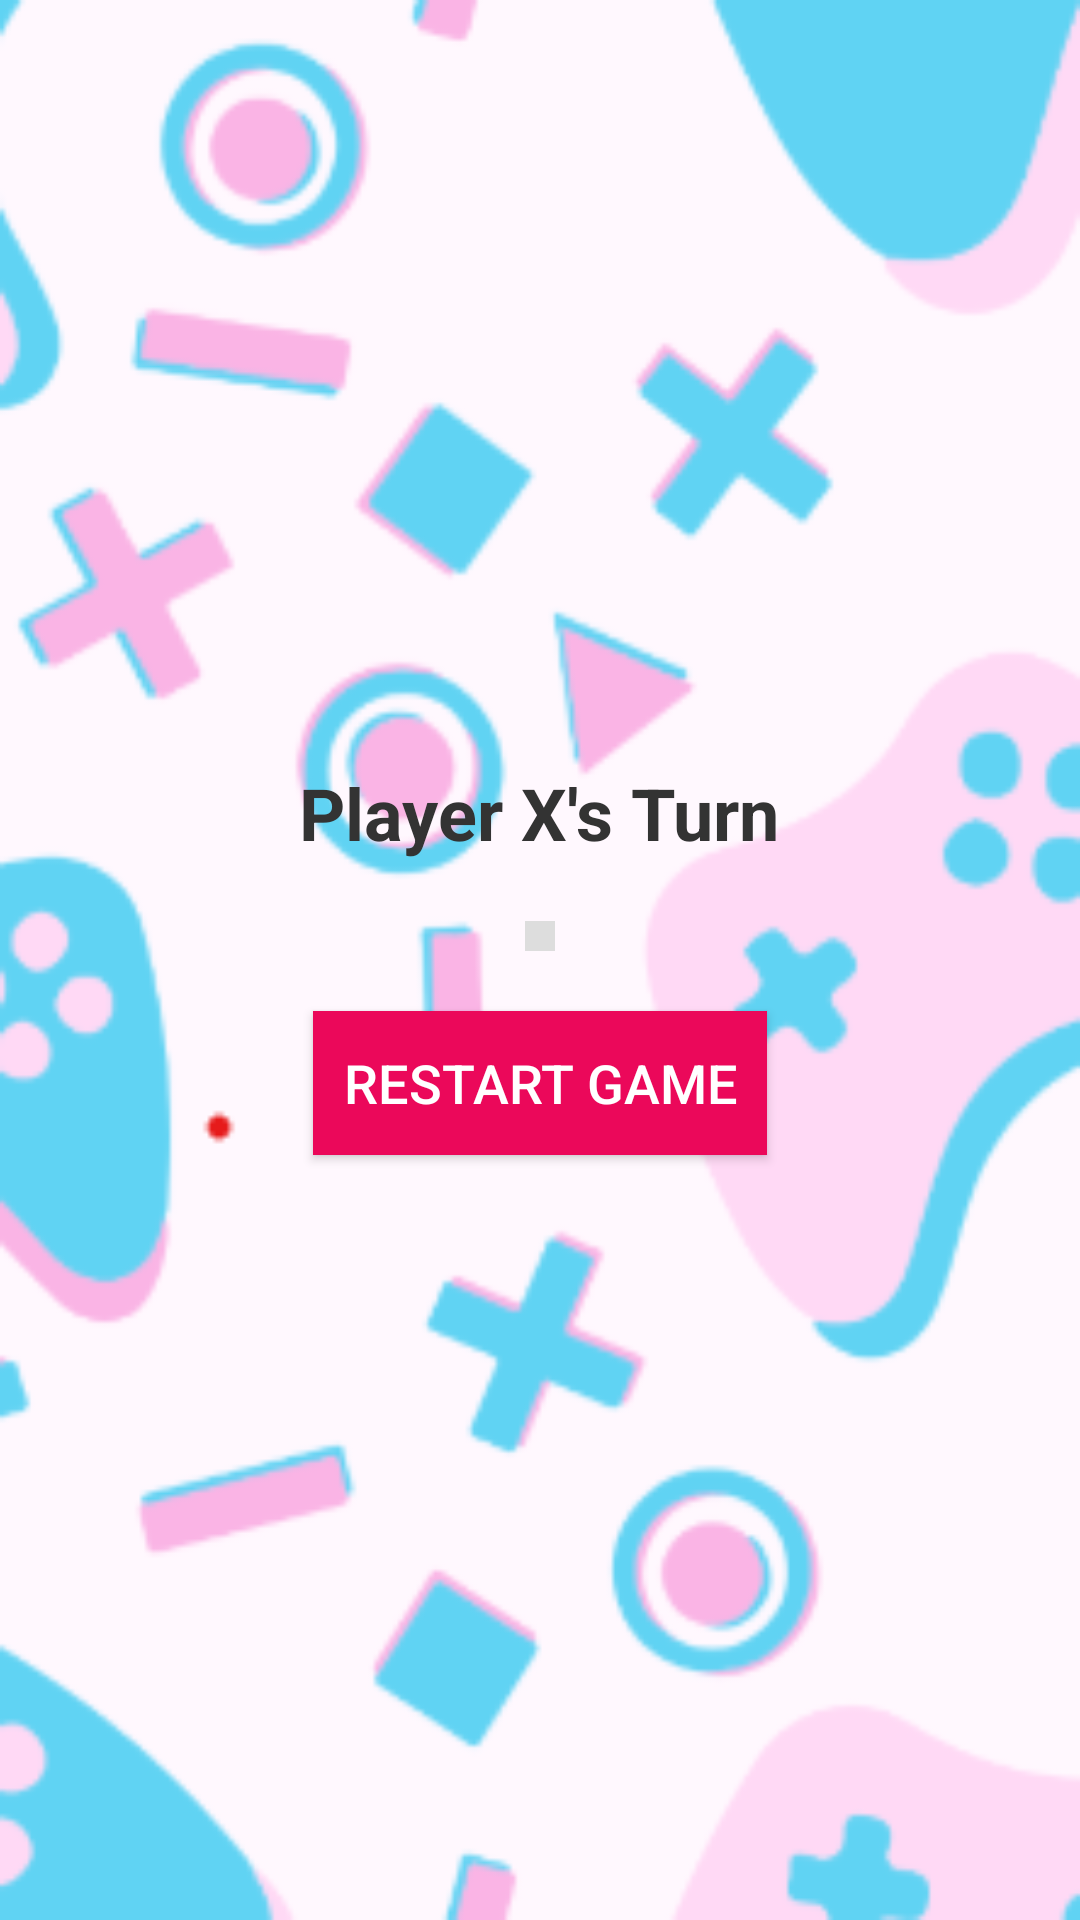

The Android layout XML behind this screen, and the referenced resources:
<!-- AndroidManifest.xml: application theme Theme.MindCare -->
<!-- res/layout/activity_tic_tac_toe.xml -->
<?xml version="1.0" encoding="utf-8"?>
<LinearLayout xmlns:android="http://schemas.android.com/apk/res/android"
    android:layout_width="match_parent"
    android:layout_height="match_parent"
    android:orientation="vertical"
    android:gravity="center"
    android:background="@drawable/tic_tac_toe_bg"
    android:padding="20dp">

    <TextView
        android:id="@+id/statusTextView"
        android:layout_width="wrap_content"
        android:layout_height="wrap_content"
        android:text="Player X's Turn"
        android:textSize="24sp"
        android:textStyle="bold"
        android:textColor="#333333"
        android:gravity="center"
        android:paddingBottom="20dp"/>

    <GridLayout
        android:id="@+id/gridLayout"
        android:layout_width="wrap_content"
        android:layout_height="wrap_content"
        android:rowCount="3"
        android:columnCount="3"
        android:padding="5dp"
        android:background="#DDDDDD"/>

    <Button
        android:id="@+id/resetButton"
        android:layout_width="wrap_content"
        android:layout_height="wrap_content"
        android:text="Restart Game"
        android:textSize="18sp"
        android:textColor="#FFFFFF"
        android:padding="10dp"
        android:layout_marginTop="20dp"
        android:background="#EB085A"
        android:clipToOutline="true"
        android:elevation="4dp"
        android:shape="rectangle"
        android:radius="40dp"/>
</LinearLayout>
<!-- resources referenced by this layout -->
<resources>
  <!-- drawable tic_tac_toe_bg: png bitmap (drawable, 33382 bytes) -->
  <style name="Theme.MindCare" parent="Base.Theme.MindCare" />
  <style name="Base.Theme.MindCare" parent="Theme.MaterialComponents.DayNight.NoActionBar">
          <item name="colorPrimary">@color/purple_500</item>
          <item name="colorPrimaryVariant">@color/purple_700</item>
          <item name="colorOnPrimary">@color/white</item>
          <item name="colorSecondary">@color/teal_200</item>
          <item name="colorSecondaryVariant">@color/teal_700</item>
          <item name="colorOnSecondary">@color/black</item>
          <item name="android:windowBackground">@color/white</item>
      </style>
  <color name="purple_500">#FF6200EE</color>
  <color name="purple_700">#FF3700B3</color>
  <color name="white">#FFFFFFFF</color>
  <color name="teal_200">#FF03DAC5</color>
  <color name="teal_700">#FF018786</color>
  <color name="black">#FF000000</color>
</resources>
